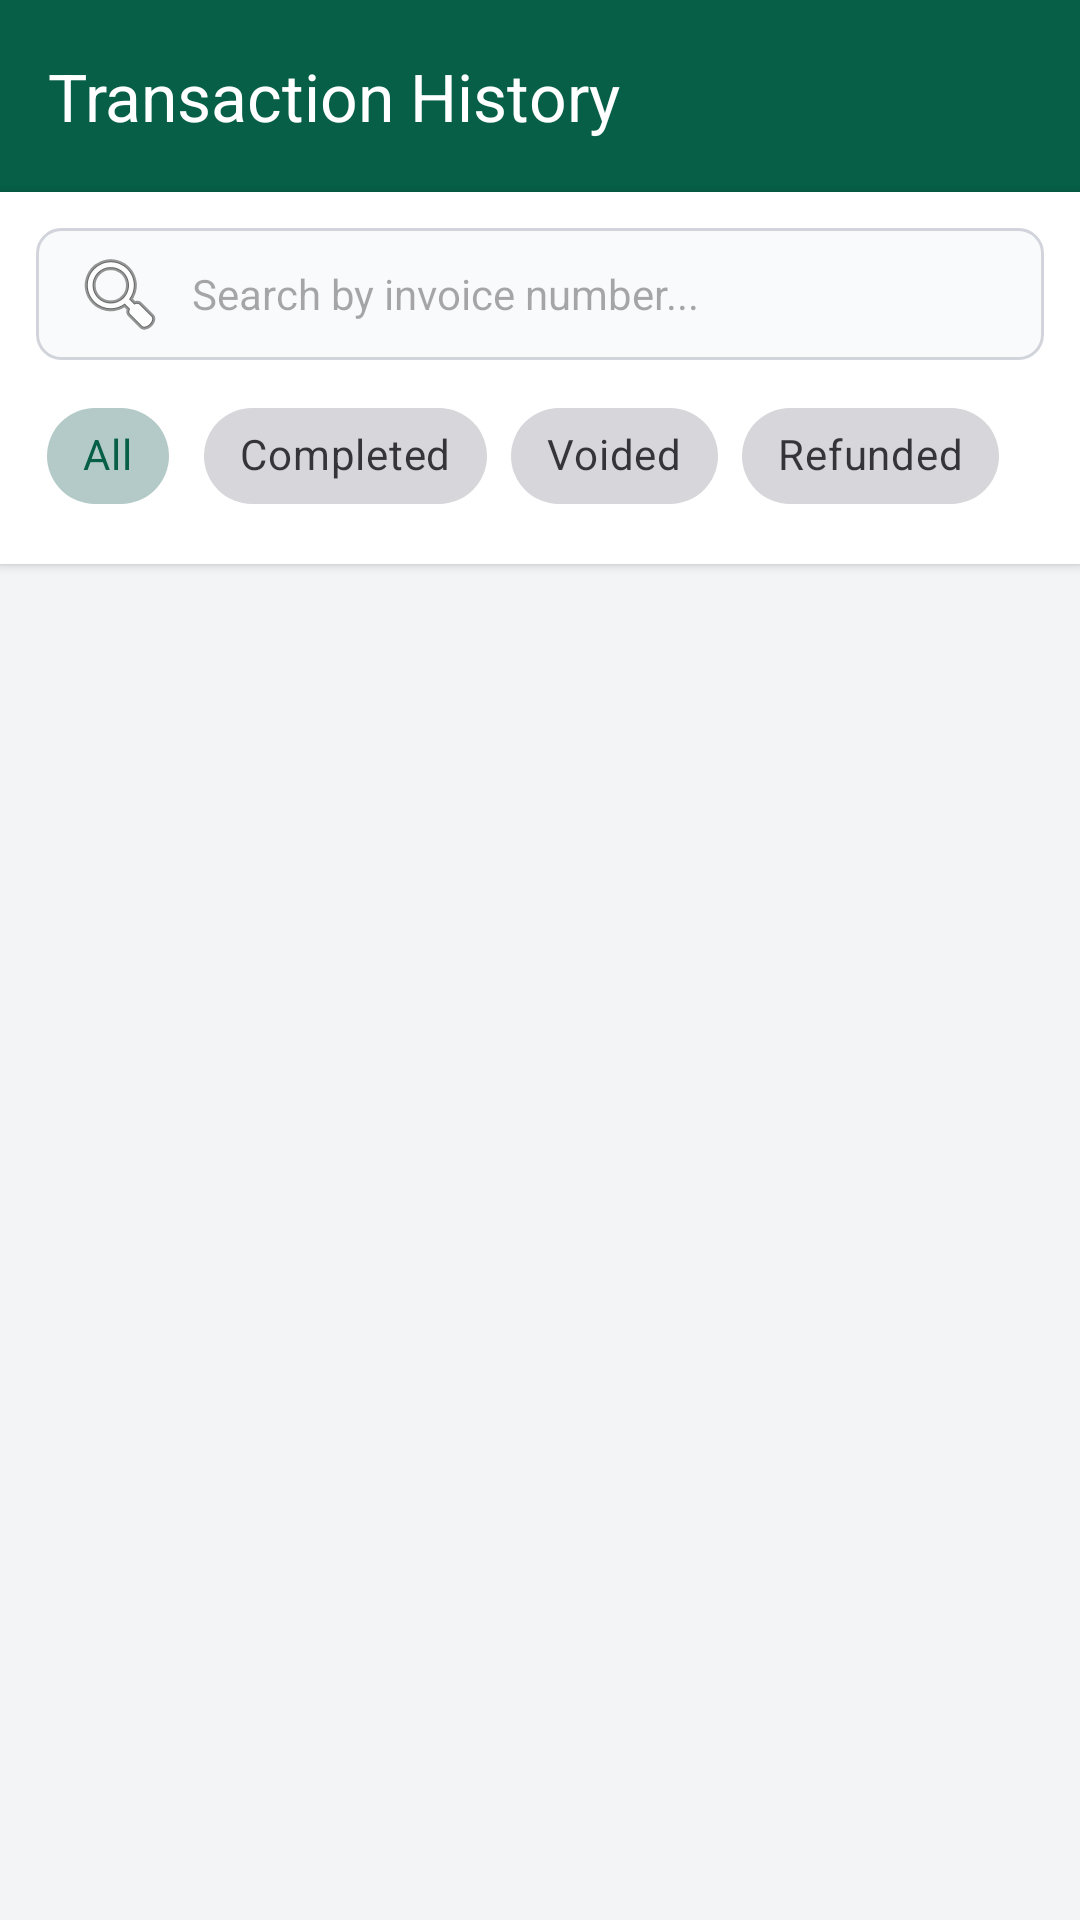

Android layout source for this screen:
<!-- AndroidManifest.xml: application theme AppTheme -->
<!-- res/layout/activity_transactions.xml -->
<?xml version="1.0" encoding="utf-8"?>
<LinearLayout xmlns:android="http://schemas.android.com/apk/res/android"
    xmlns:app="http://schemas.android.com/apk/res-auto"
    android:layout_width="match_parent"
    android:layout_height="match_parent"
    android:orientation="vertical"
    android:background="#F3F4F6">

    <com.google.android.material.appbar.MaterialToolbar
        android:id="@+id/toolbar"
        android:layout_width="match_parent"
        android:layout_height="?attr/actionBarSize"
        android:background="#065F46"
        app:title="Transaction History"
        app:titleTextColor="#FFFFFF"
        app:navigationIcon="@drawable/ic_arrow_back"
        app:navigationIconTint="#FFFFFF" />

    <LinearLayout
        android:layout_width="match_parent"
        android:layout_height="wrap_content"
        android:orientation="vertical"
        android:padding="12dp"
        android:background="#FFFFFF"
        android:elevation="2dp">

        <EditText
            android:id="@+id/editSearch"
            android:layout_width="match_parent"
            android:layout_height="44dp"
            android:hint="Search by invoice number..."
            android:paddingHorizontal="12dp"
            android:background="@drawable/rounded_edittext_bg"
            android:textSize="14sp"
            android:inputType="text"
            android:drawableStart="@android:drawable/ic_menu_search"
            android:drawablePadding="8dp" />

        <com.google.android.material.chip.ChipGroup
            android:id="@+id/chipGroupFilter"
            android:layout_width="match_parent"
            android:layout_height="wrap_content"
            android:layout_marginTop="8dp"
            app:singleSelection="true"
            app:selectionRequired="true">

            <com.google.android.material.chip.Chip
                android:id="@+id/chipAll"
                style="@style/Widget.MaterialComponents.Chip.Choice"
                android:layout_width="wrap_content"
                android:layout_height="wrap_content"
                android:text="All"
                android:checked="true" />

            <com.google.android.material.chip.Chip
                android:id="@+id/chipCompleted"
                style="@style/Widget.MaterialComponents.Chip.Choice"
                android:layout_width="wrap_content"
                android:layout_height="wrap_content"
                android:text="Completed" />

            <com.google.android.material.chip.Chip
                android:id="@+id/chipVoided"
                style="@style/Widget.MaterialComponents.Chip.Choice"
                android:layout_width="wrap_content"
                android:layout_height="wrap_content"
                android:text="Voided" />

            <com.google.android.material.chip.Chip
                android:id="@+id/chipRefunded"
                style="@style/Widget.MaterialComponents.Chip.Choice"
                android:layout_width="wrap_content"
                android:layout_height="wrap_content"
                android:text="Refunded" />
        </com.google.android.material.chip.ChipGroup>
    </LinearLayout>

    <ProgressBar
        android:id="@+id/progressBar"
        android:layout_width="match_parent"
        android:layout_height="wrap_content"
        style="?android:attr/progressBarStyleHorizontal"
        android:indeterminate="true"
        android:visibility="gone" />

    <TextView
        android:id="@+id/txtEmpty"
        android:layout_width="match_parent"
        android:layout_height="wrap_content"
        android:text="No transactions found"
        android:textSize="16sp"
        android:textColor="#9CA3AF"
        android:gravity="center"
        android:padding="40dp"
        android:visibility="gone" />

    <androidx.recyclerview.widget.RecyclerView
        android:id="@+id/recyclerTransactions"
        android:layout_width="match_parent"
        android:layout_height="0dp"
        android:layout_weight="1"
        android:padding="8dp"
        android:clipToPadding="false" />
</LinearLayout>
<!-- resources referenced by this layout -->
<resources>
  <!-- drawable rounded_edittext_bg (drawable) -->
  <?xml version="1.0" encoding="utf-8"?>
  <shape xmlns:android="http://schemas.android.com/apk/res/android"
      android:shape="rectangle">
      <solid android:color="#F9FAFB" />
      <stroke android:width="1dp" android:color="#D1D5DB" />
      <corners android:radius="8dp" />
  </shape>
  <style name="AppTheme" parent="Theme.Material3.Light.NoActionBar">
          <item name="colorPrimary">#065F46</item>
          <item name="colorPrimaryContainer">#A7F3D0</item>
          <item name="colorOnPrimary">@android:color/white</item>
          <item name="colorSecondary">#059669</item>
          <item name="colorOnSecondary">@android:color/white</item>
          <item name="android:statusBarColor">#064E3B</item>
          <item name="android:navigationBarColor">#064E3B</item>
      </style>
</resources>
